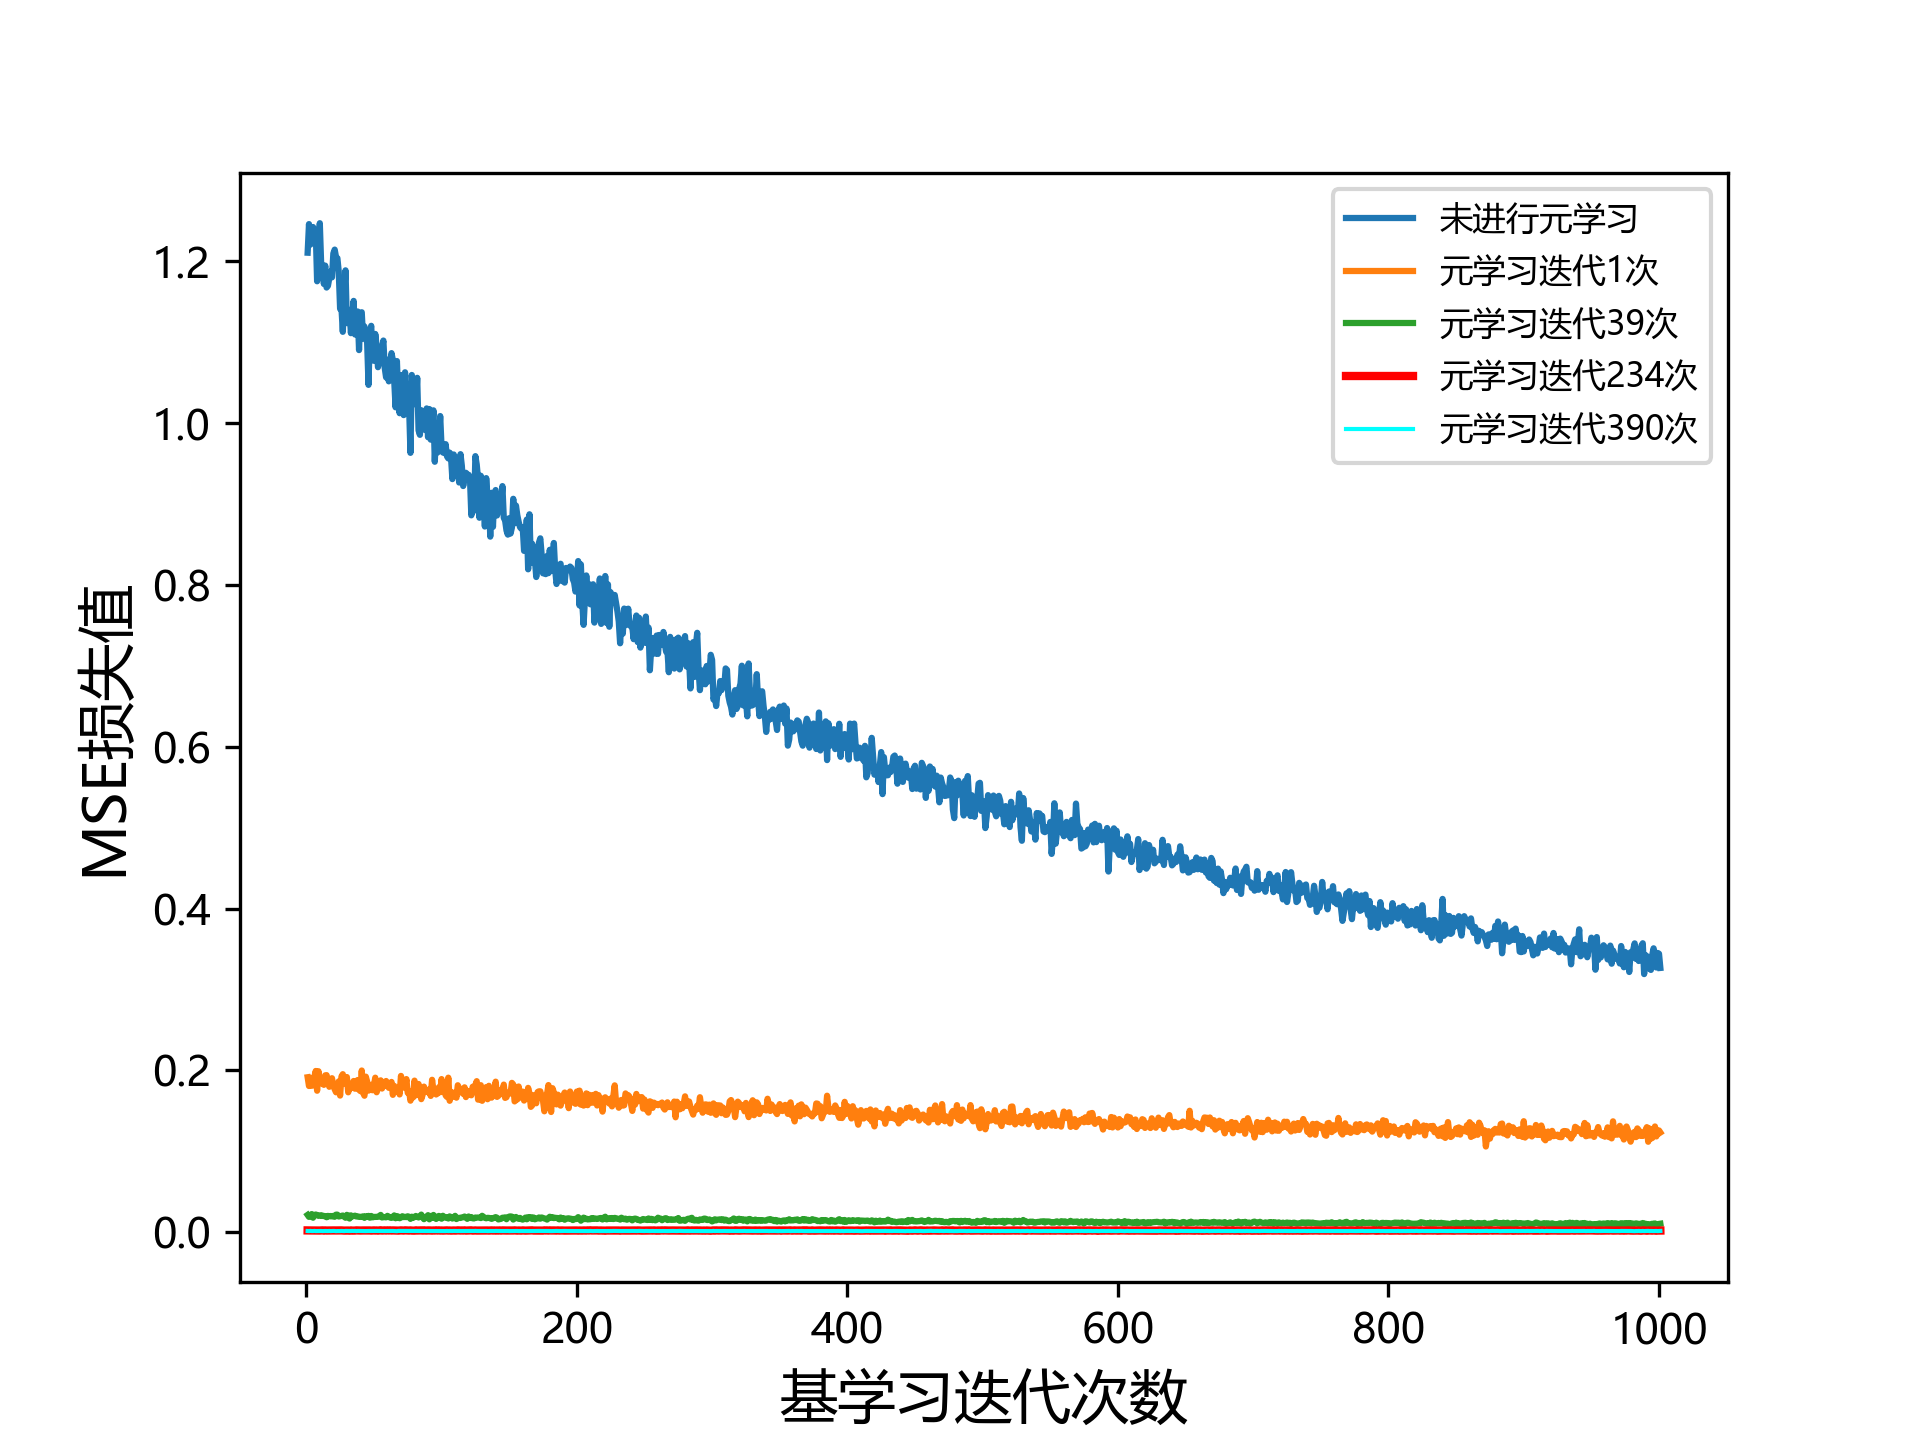

The table this chart was drawn from, first rows:
1.210715413093566895e+00, 1.246076583862304688e+00, 1.220613241195678711e+00, 1.232543945312500000e+00, 1.242442011833190918e+00, 1.238025069236755371e+00, 1.236897110939025879e+00, 1.175373435020446777e+00, 1.220255136489868164e+00, 1.247175931930541992e+00, 1.196779012680053711e+00, 1.195301890373229980e+00, 1.172041416168212891e+00, 1.194762468338012695e+00, 1.167651534080505371e+00, 1.169704079627990723e+00, 1.179126739501953125e+00, 1.187499880790710449e+00, 1.180254578590393066e+00, 1.209719896316528320e+00, 1.214545845985412598e+00, 1.205029964447021484e+00, 1.203971147537231445e+00, 1.187183141708374023e+00
1.915042400360107422e-01, 1.806834489107131958e-01, 1.908029913902282715e-01, 1.809703409671783447e-01, 1.815079748630523682e-01, 1.922758817672729492e-01, 1.992657780647277832e-01, 1.748314797878265381e-01, 1.989313811063766479e-01, 1.876082420349121094e-01, 1.840409040451049805e-01, 1.876957714557647705e-01, 1.820916980504989624e-01, 1.938512474298477173e-01, 1.941065788269042969e-01, 1.876291632652282715e-01, 1.796831786632537842e-01, 1.872385740280151367e-01, 1.903160363435745239e-01, 1.813163459300994873e-01, 1.765681207180023193e-01, 1.729086786508560181e-01, 1.776660978794097900e-01, 1.863632500171661377e-01
2.130511403083801270e-02, 1.893084309995174408e-02, 2.043852768838405609e-02, 2.237566187977790833e-02, 1.788914203643798828e-02, 2.129979990422725677e-02, 2.178391627967357635e-02, 2.118381857872009277e-02, 2.018656767904758453e-02, 2.044853195548057556e-02, 2.096587978303432465e-02, 2.009721845388412476e-02, 2.010051719844341278e-02, 1.945405267179012299e-02, 1.848408579826354980e-02, 2.012884616851806641e-02, 1.960400678217411041e-02, 2.002949081361293793e-02, 1.957521773874759674e-02, 2.014219760894775391e-02, 1.901423931121826172e-02, 2.168077230453491211e-02, 2.163353189826011658e-02, 1.942152902483940125e-02
4.068786744028329849e-03, 4.028420429676771164e-03, 3.702364861965179443e-03, 3.870596643537282944e-03, 3.621835261583328247e-03, 3.971523605287075043e-03, 3.992537036538124084e-03, 4.135484807193279266e-03, 3.790566697716712952e-03, 3.937236033380031586e-03, 3.631799248978495598e-03, 3.689357545226812363e-03, 3.853299189358949661e-03, 3.898870199918746948e-03, 3.828347893431782722e-03, 3.512235824018716812e-03, 3.925712779164314270e-03, 3.833965864032506943e-03, 3.480914281681180000e-03, 3.987398929893970490e-03, 3.838912118226289749e-03, 3.749296069145202637e-03, 3.821414429694414139e-03, 3.616226371377706528e-03
3.208775771781802177e-03, 2.789456397294998169e-03, 2.604922046884894371e-03, 2.893676748499274254e-03, 3.098503453657031059e-03, 3.012554720044136047e-03, 2.937069395557045937e-03, 2.784301061183214188e-03, 3.014313522726297379e-03, 3.071966348215937614e-03, 2.894408535212278366e-03, 2.746423706412315369e-03, 2.901820000261068344e-03, 3.025681246072053909e-03, 3.006834071129560471e-03, 2.877872902899980545e-03, 2.953132148832082748e-03, 2.933672163635492325e-03, 3.071922110393643379e-03, 3.209087299183011055e-03, 2.923764754086732864e-03, 2.889852272346615791e-03, 2.978159580379724503e-03, 3.082398790866136551e-03
2.541626337915658951e-03, 2.565360162407159805e-03, 2.572737168520689011e-03, 2.682961057871580124e-03, 2.584406407549977303e-03, 2.486468758434057236e-03, 2.496491419151425362e-03, 2.689547603949904442e-03, 2.539978828281164169e-03, 2.620326355099678040e-03, 2.761024283245205879e-03, 2.593147801235318184e-03, 2.636141842231154442e-03, 2.585495589300990105e-03, 2.675989177078008652e-03, 2.713593654334545135e-03, 2.405784558504819870e-03, 2.588506555184721947e-03, 2.648868365213274956e-03, 2.502366434782743454e-03, 2.713544294238090515e-03, 2.527135191485285759e-03, 2.588727511465549469e-03, 2.522542607039213181e-03
2.164362464100122452e-03, 2.100056968629360199e-03, 2.009808318689465523e-03, 2.107273554429411888e-03, 2.083240775391459465e-03, 2.125511411577463150e-03, 2.001092303544282913e-03, 2.116732066497206688e-03, 2.082974882796406746e-03, 2.031758660450577736e-03, 2.113246591761708260e-03, 2.223630901426076889e-03, 1.907278550788760185e-03, 2.174013061448931694e-03, 2.030612202361226082e-03, 2.071635331958532333e-03, 2.041451865807175636e-03, 2.131422515958547592e-03, 2.157193142920732498e-03, 2.143951598554849625e-03, 2.062956569716334343e-03, 2.111404202878475189e-03, 2.137152012437582016e-03, 2.162291202694177628e-03
2.113261027261614799e-03, 2.040193881839513779e-03, 1.940610236488282681e-03, 2.023332519456744194e-03, 2.032404998317360878e-03, 1.944521209225058556e-03, 2.118099248036742210e-03, 2.094967989251017570e-03, 1.991593744605779648e-03, 2.050499897450208664e-03, 2.110125264152884483e-03, 2.005995716899633408e-03, 1.919158035889267921e-03, 1.832356443628668785e-03, 2.094075316563248634e-03, 1.900594448670744896e-03, 2.085664309561252594e-03, 2.137506380677223206e-03, 2.018779050558805466e-03, 2.124695107340812683e-03, 1.888375147245824337e-03, 2.024959307163953781e-03, 1.983530586585402489e-03, 2.014835365116596222e-03
2.316677244380116463e-03, 2.333804499357938766e-03, 2.435865346342325211e-03, 2.321477513760328293e-03, 2.274970058351755142e-03, 2.307964488863945007e-03, 2.326255198568105698e-03, 2.136963186785578728e-03, 2.303317887708544731e-03, 2.376907505095005035e-03, 2.449019579216837883e-03, 2.392124850302934647e-03, 2.442138735204935074e-03, 2.166205318644642830e-03, 2.511017490178346634e-03, 2.116549294441938400e-03, 2.443070523440837860e-03, 2.219815505668520927e-03, 2.322556916624307632e-03, 2.413742709904909134e-03, 2.364674117416143417e-03, 2.134284470230340958e-03, 2.252168022096157074e-03, 2.167060505598783493e-03
2.267102710902690887e-03, 2.382466802373528481e-03, 2.445018151775002480e-03, 2.356472890824079514e-03, 2.342199208214879036e-03, 2.485717646777629852e-03, 2.320803003385663033e-03, 2.302464563399553299e-03, 2.231708727777004242e-03, 2.292374614626169205e-03, 2.508058911189436913e-03, 2.491730498149991035e-03, 2.394108567386865616e-03, 2.341951243579387665e-03, 2.325454261153936386e-03, 2.381348982453346252e-03, 2.331438241526484489e-03, 2.422148361802101135e-03, 2.436202252283692360e-03, 2.563945483416318893e-03, 2.451249398291110992e-03, 2.264786977320909500e-03, 2.305540489032864571e-03, 2.264729235321283340e-03
1.621389994397759438e-03, 1.749778864905238152e-03, 1.703492132946848869e-03, 1.640464412048459053e-03, 1.702793524600565434e-03, 1.749799354001879692e-03, 1.655943342484533787e-03, 1.654414110817015171e-03, 1.733270240947604179e-03, 1.444473629817366600e-03, 1.573732821270823479e-03, 1.588444225490093231e-03, 1.790818991139531136e-03, 1.622539712116122246e-03, 1.536082942038774490e-03, 1.622341223992407322e-03, 1.788302906788885593e-03, 1.664506620727479458e-03, 1.655902946367859840e-03, 1.531820977106690407e-03, 1.707941293716430664e-03, 1.537726144306361675e-03, 1.505446038208901882e-03, 1.633998588658869267e-03
1.445072703063488007e-03, 1.353909494355320930e-03, 1.550845219753682613e-03, 1.364864176139235497e-03, 1.353930332697927952e-03, 1.537966774776577950e-03, 1.321819028817117214e-03, 1.367859193123877048e-03, 1.528025255538523197e-03, 1.380380475893616676e-03, 1.451362972147762775e-03, 1.309535233303904533e-03, 1.437678234651684761e-03, 1.451295102015137672e-03, 1.377990352921187878e-03, 1.365118660032749176e-03, 1.509635825641453266e-03, 1.325741759501397610e-03, 1.452359487302601337e-03, 1.508960267528891563e-03, 1.447635469958186150e-03, 1.240161363966763020e-03, 1.360546099022030830e-03, 1.342669944278895855e-03
